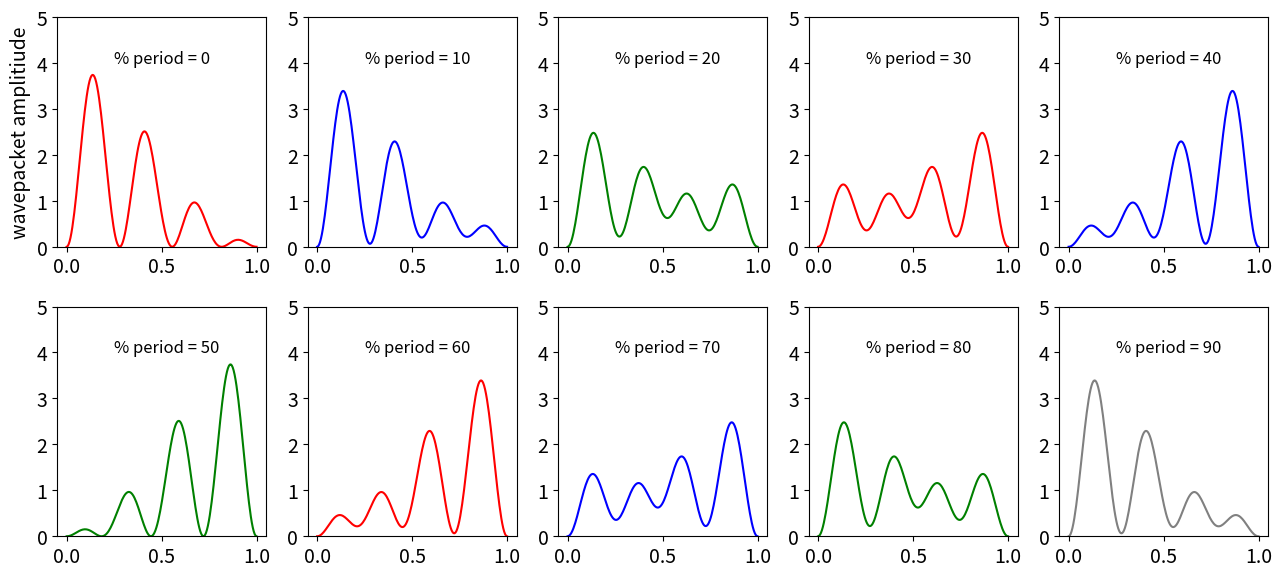
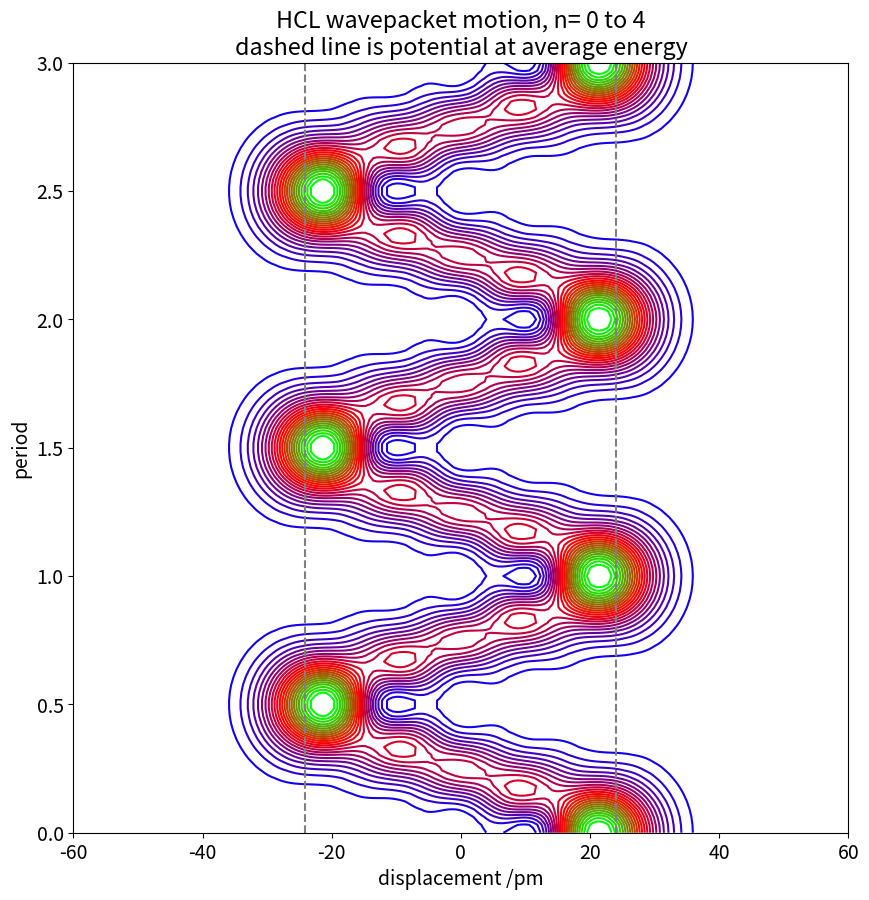
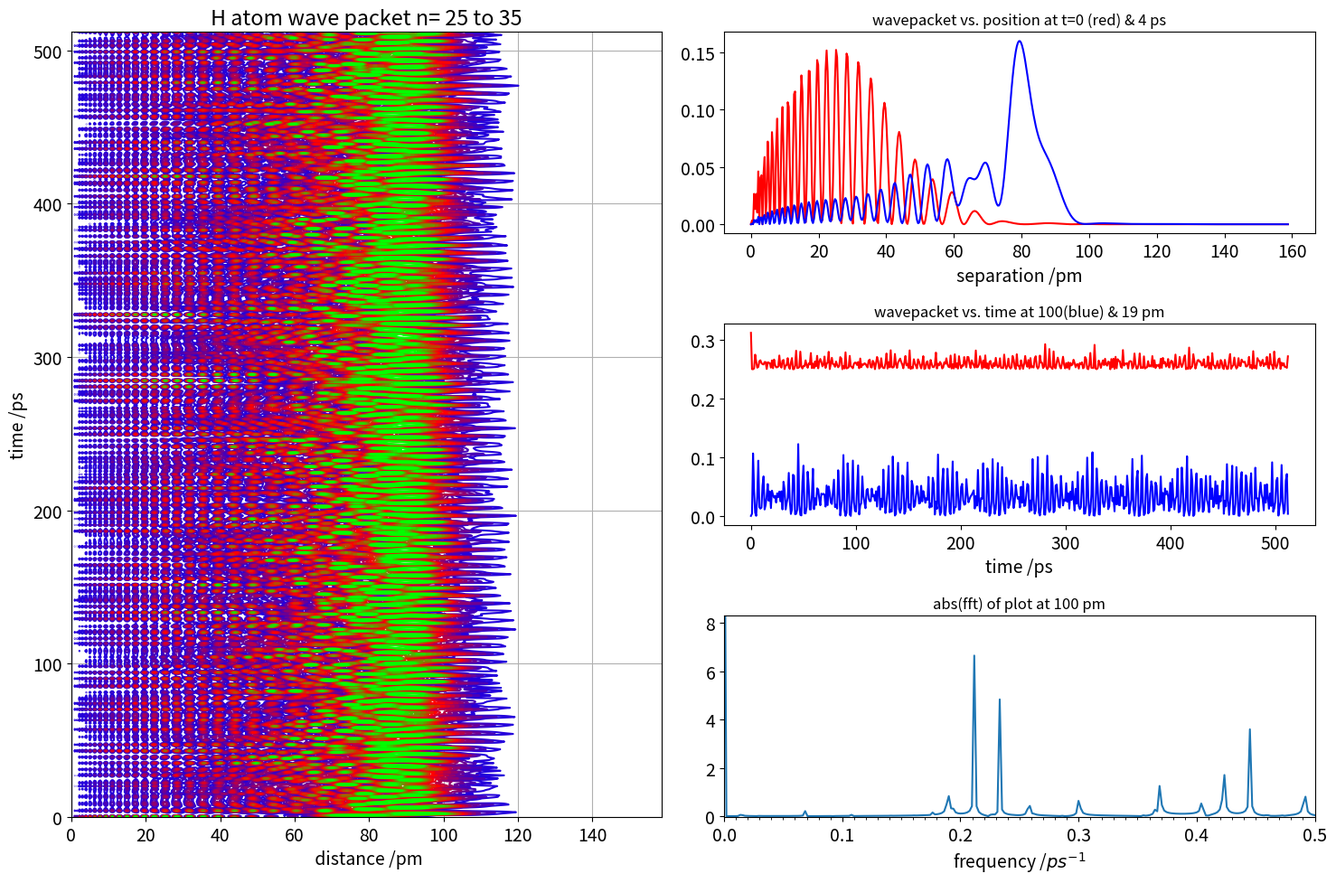
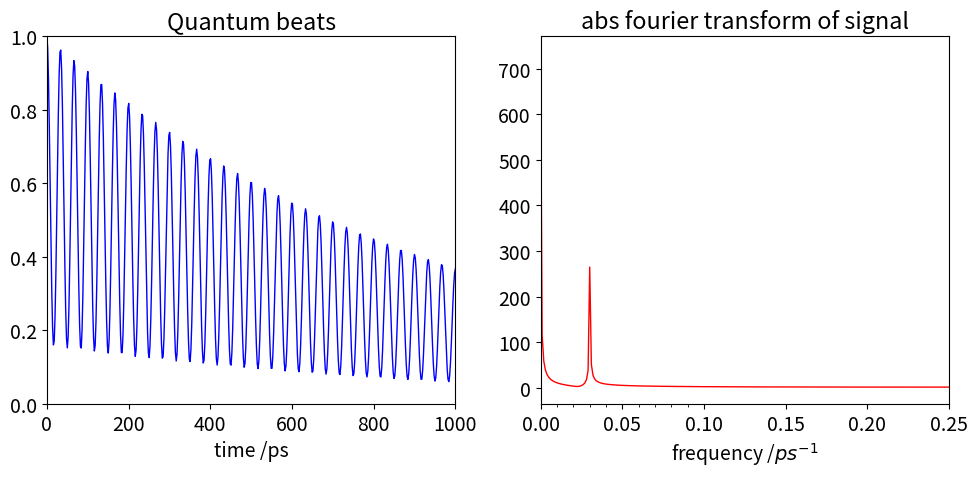

Generate these figures, in order, with matplotlib:
#!/usr/bin/env python
# coding: utf-8

# # Solutions Q45 - 52

# In[1]:


# import all python add-ons etc that will be needed later on
get_ipython().run_line_magic('matplotlib', 'inline')
import numpy as np
import matplotlib.pyplot as plt
import sympy as sp
sp.init_printing()                      # allows printing of SymPy results in typeset maths format
plt.rcParams.update({'font.size': 14})  # set font size for plots


# ## Q45 answer
# The potential has the value $V = 0.25x^2$. Using equation (41) the energy change to first order the $n6\text{th}$ level is given by 
# 
# $$\displaystyle E_n^{(1)}=\frac{1}{2L}\int\limits_0^L \sin\left(n\pi \frac{x}{L}\right)x^2\sin\left(n\pi \frac{x}{L}\right)dx$$ 
# 
# The perturbation 'particle in a box' code used in the text can be simply modified to do the calculation. The energies in cm$^{-1}$ are 
# $E_1^{(1)} = 410.86,\,   E_2^{(1)} = 888.65, \,  E_1^{(2)} = -9.53,  \,  E_2^{(2)} = -8.98$.
# 
# ## Q46 answer
# The orthogonality of the wavefunctions means that 
# 
# $$\displaystyle \int \psi_n\psi_m dx = \delta_{nm}$$
# 
# therefore only terms with $n = m$ are non-zero, and this condition produces the normal, unperturbed, energies. The first-order corrections to the energies are given by the equation 
# 
# $$\displaystyle E_n^{(1)} =\int\limits_\infty^\infty \psi(n,x)\,x\,\psi(n,x)dx$$
# 
# In this case as the $\psi$ are real, the complex conjugate has no meaning. Multiplying by the 'operator' $x$ will not change the wavefunction but will change the integral. By symmetry, $\psi^2$ has to be symmetric about zero; multiplying by $x$ will make the product 
# 
# $$\displaystyle \psi(n,x)\,x\,\psi(n,x)$$
# 
# which is an odd function ( e.g. $f(x)= -f(x)$ ) and so the integral forming $E_n^{(1)}$ should be zero as the integration limits are symmetrical about zero. This means that all the first order corrections will be zero no matter what the quantum number.
# 
# Looking at the wavefunctions (see fig 15 below) they have an alternate 'even /odd' character which means that 
# 
# $$\displaystyle \int\limits_\infty^\infty \psi(m,x)\,x\,\psi(n,x)dx \ne 0\quad\text{ if }\quad n = m\, \pm 1, \, \pm 3, \cdots$$
# 
# However, in evaluating these integrals it is found that only the $n=m \pm 1$ is not zero. The others ($\pm$ 3, 5 $\cdots$) are accidentally zero due to the shape of the wavefunctions. 
# 
# The calculation of $\int H(n,x)\,x\,H(m,x)dx$ using SymPy is shown next for a range of $n$ and $m$. In calculating the second order correction (eqn. 44) a series is summed over index $k$, and there are only two values that are not zero, so the sum has terms only where $k = n \pm 1$. The calculation below checks values and adds terms.

# In[2]:


# using SymPy and NumPy python. This calculation takes a few seconds

n, m, x,alpha,hbar,omega = sp.symbols('n,m,x,alpha,hbar,omega',positive=True) # using sympy

E = lambda n:hbar*omega*(n+1/2)
#-------------------------------------
def psi(n):     # wavefunction, factorial is an inbuilt  SymPy function
    return 1/sp.sqrt(2**n*sp.factorial(n))*sp.sqrt(sp.sqrt(alpha/pi))*\
           sp.hermite(n,x*sp.sqrt(alpha))*sp.exp(-(alpha*x**2)/2) 
#-------------------------------------
print('{:s}'.format('non-zero values; 2nd order correction'))
print('{:s}'.format('[n,  sum( int( psi(n) . psi(m) )^2)/(E(n)-E(m))]' ) )
pi = sp.pi
inf = sp.oo                                   # sp.oo is sympy infinity
alist = []                                    # list to hold results for printing
s = 0
for n in range(5):
    s = 0
    for m in range(0,8,1):
        if n != m:
            f01 = psi(n)*x*psi(m)
            #f01 = psi(n)*x**3*psi(m)                      # use this for Q47
            ans = sp.integrate(f01,(x,-inf,inf),conds='none')   # integrate algeraically, 
            #print(n,m,ans/(E(n)-E(m)))
            if ans != 0:                                   # check if integral is zero
                s = s + ans**2/( E(n) - E(m) )             # add each 2nd order term
    alist.append([n,s])                                        # add to list   


alist[:]


# These results produce $\displaystyle\left | \int\psi(n)\,x\,\psi(m)dx\right|^2$, see eqn 44. The result can now be found because the denominator is always the difference in energy between the two levels, which is $\pm \hbar\omega$. Thus for $n = 0$ the correction is $-1/(2\alpha\hbar\omega)$ and substituting for 
# 
# $$\displaystyle \alpha =\frac{\sqrt{k\mu}}{\hbar}=\frac{\mu\omega}{\hbar}$$
# 
# gives 
# 
# $$\displaystyle E_1^{(2)}= -\frac{a^2}{2\mu\omega^2}$$
# 
# The terms from $n = 1$ go to $n = 0, 2$ and these have values 
# 
# $$\displaystyle E_1^{(2)}= +\frac{a^2}{2\mu\omega^2}-\frac{a^2}{\mu\omega^2} =-\frac{a^2}{2\mu\omega^2} $$
# 
# Similar calculations for other levels produce the same result. The energy is 
# 
# $$\displaystyle  E_n= \hbar\omega(n+1/2) -\frac{a^2}{2\mu\omega^2} $$
# 
# which shows that the potential is lowered by a constant amount, independent of the quantum number. Coincidentally, this perturbation result is the same as an exact calculation. The electric field simply lowers the potential energy. It does not change the spectrum because the shape of the potential, or equivalently the force constant, is unaffected and therefore the quantum number does not enter into the correction term. In SI units the constant $a$, is $Ee/4\pi \epsilon_0$ where $E$ is the electric field intensity, $e$ the electronic charge and $\epsilon_0$ the permittivity of free space.
# 
# ## Q47 answer
# The second-order correction to the energy is calculated in a similar way to the previous calculation but using $bx^3$ instead of $ax$. The corrections now involve levels $n=\pm$ 1, 3 and the corrections are 
# 
# $$\displaystyle E_0^{(2)} = -\frac{11}{8}\frac{b^2}{\alpha^3\hbar\omega}\quad\text{ and }\quad \displaystyle E_1^{(2)} = -\frac{71}{8}\frac{b^2}{\alpha^3\hbar\omega}$$  
# 
# The difference in energy levels becomes 
# 
# $$\displaystyle \Delta E_{01}= \hbar \omega -\frac{60}{8}\frac{b^2}{\alpha^3\hbar\omega},\quad\text{and}\quad\displaystyle \Delta E_{1,2} = \hbar\omega -\frac{120}{8}\frac{b^2}{\alpha^3\hbar \omega } $$
# 
# so that the energy gaps become smaller as $n$ increases, as is expected for an anharmonic potential. Thus the spectrum is a series of lines approaching a limit provided that the temperature is high enough to populate several vibrational levels.
# 
# **Exercise:** Repeat the calculation with a quartic potential term, $bx^4$, or both cubic and quartic.
# 
# ## Q48 answer
# **(a)** Solving the equation by differentiating the wavefunction produces the energy of level $n$ as 
# 
# $$\displaystyle E_n=n^2\frac{\hbar^2}{2\mu}$$ 
# 
# **(b)** Because $n = 0$ and the potential is not zero only from $\pm a \pi$ the first-order perturbation is the integral (equation (41)),
# 
# $$\displaystyle E^{(1)}=\frac{V}{2\pi}\int\limits_{-a\pi}^{a\pi}d\phi =aV$$
# 
# The second-order correction contains the integral $\langle\psi_0^k | V |\psi_n^0 \rangle$ and in the bra; the left-hand wavefunction must be made into its complex conjugate. The integral is
# 
# $$\displaystyle \begin {align} 
# \langle \psi_k^0|V| \psi_n^0 \rangle &= \frac{V}{2\pi} \int\limits_{-a\pi}^{a\pi} e^{ik\phi} e^{in\phi} = \frac{V}{2i\pi}\left. \frac{e^{i(n-k)}}{n-k} \right|_{-a\pi}^{a\pi} \\&=\frac{V}{\pi(n-k)}\frac{e^{i\pi(n-k)a} -e^{-i\pi(n-k)a} }{2i}\\&=\frac{V}{\pi(n-k)}\sin\left((n-k)a\pi\right) 
# \end{align}$$
# 
# Because we are dealing only with the lowest level (otherwise we would have to use degenerate perturbation theory) $n = 0$ and the integral becomes $\displaystyle \langle \psi_k^0|V| \psi_n^0 \rangle =-\frac{V}{k\pi}\sin(ak\pi)$ and because the lowest unperturbed energy is zero the energy (equation (44)) is the summation,
# 
# $$\displaystyle E_n^{(2)}=-\left( \frac{V}{\pi}\right)^2 \sum_{k=\pm 1,\pm 2 \cdots} \frac{|\sin(-ak\pi)|^2}{k^2E_k^0}$$
# 
# which is two summations; one with $k = 1, 2, 3$, because $k = n = 0$ is excluded, and the other with $k = -1, -2, -3$. Since $\sin(-x) = -\sin(x)$ squaring terms makes them both positive. These two series are the same and the summation is therefore doubled to give
# 
# $$\displaystyle E_n^{(2)}=-2\mu\left( \frac{V}{\pi\hbar}\right)^2 \sum_{k=1} \frac{|\sin(-ak\pi)|^2}{k^4}$$
# 
# The total energy of the lowest level corrected to second order is $E=aV-E_n^{(2)}$. In the case that $a = 1/6$ the summation rapidly converges to $\approx 0.313$, because of the influence of the $k^{-4}$ term. As the potential is $V = 0.1E_1 = \hbar^2/20\mu$ the energy is $E = 0.01651\hbar^2/\mu$ which is very small compared to the energy $E_1-E_0$ energy gap of $0.5\hbar/\mu$.
# 
# ## Q49 answer
# **(a)** The frequency is calculated with $\Delta E =h\nu $ and $\omega = 2\pi\nu $ or $\omega=(E_4 - E_3)/\hbar $ radian/sec which is $\displaystyle \omega = 7\frac{2\pi h}{8mL^2} = 4\cdot 10^{15}\,\mathrm{ rad\, s^{-1}}$  and the period $2\pi/\omega = 1.57 \cdot 10^{-15}$s.
# 
# **(b)** The superposition is $\Psi=N(\psi_1/2+2\psi_2/3)$ where  $N=(1/4+4/9)^{-1/2}=6/5$ is the normalisation. Substituting into equation (54) produces,
# 
# $$\displaystyle P(x,t)=\left[ \frac{3}{5}\psi_3^0(x) \right]^2+\left[ \frac{4}{5}\psi_4^0(x) \right]^2+\frac{24}{25}\psi_3^0\psi_4^0\cos(\omega t)$$
# 
# Python is used to do the calculation then plot the function. The coefficients $c_1,\, c_2$ (below) represent the amounts of $\psi_1$ and $\psi_2$. The wavefunction is made into a function of $n,\, x$ and $t$. The complex unit $i$ is represented in python as a capital 1j. Equation (53) is used as this is the most general form.

# In[3]:


# wavepacket of particle in a box wavefunctions 
fig1 = plt.figure(figsize=(13,6))
ax = [plt.subplot(2,5,i) for i in range(1,11,1)] # ax0 to ax10

m = 9.109e-31      # mass electron kg
h = 6.626e-34      # Planck constant J s
nm= 1e-9
L = 1*nm           # box length m 
c1= 1/2.0
c2= 2/3.0          # coefficients

N = 1.0/np.sqrt(c1**2 + c2**2)         # normalisation
E = lambda n: (h*n)**2/(8*m*L**2)    # energy J
omega = (E(4)-E(3))*2*np.pi/h        # frequency s^(-1)
period = 2*np.pi/omega               # s

print('{:s} {:6.2f}\n{:s} {:10.4g}  {:10.4g}\n{:s} {:10.4g}\n{:s} {:10.4g}\n'.\
  format('normalisation', N, 'energy n= 3,4 ',E(3),E(4),'frequency 1/sec', omega,'period s', period))

psi = lambda x,n,t: np.sqrt(2/L)*np.sin(n*np.pi*x/L)*np.exp(-1j*2*np.pi*E(n)*t/h)  # wavefunction
 
prob= lambda x,n,m,t: 1e-9*N**2*((c1*psi(x,n,t) + c2*psi(x,m,t))* np.conjugate(c1*psi(x,n,t)+ c2*psi(x,m,t))).real

x = np.linspace(0,L,200)
cols=['red','blue','green','red','blue','green','red','blue','green','grey','black']
tmes = [i for i in range(10)]
for j, i in enumerate(tmes):
    tme = i*period/10
    ax[j].plot(x/nm, prob(x,3,4,tme),color=cols[j])
    #ax[j].set_xlabel('x /nm')
    ax[j].annotate('% period = '+str(i*10),xy=(0.25,4),fontsize=12 )
    ax[j].set_ylim([0,5])

ax[0].set_ylabel('wavepacket amplitiude')
fig1.tight_layout()
plt.show()


# Figure 34. Superposition of time dependent wavefunctions (probability) changing with time pictured in units of the oscillation period for the $3^{rd}$ and $4^{th}$ wavefunction for a particle in a box. (The probability is arbitrarily divided by $10^9$ to make a sensible scale and each x-axis is in nm).
# ____
# 
# ## Q50 answer
# **(a)** Substituting for energy produces 
# 
# $$\displaystyle \Psi(x,t)=\sum\limits_n a_n\psi_n(x) e^{-iE_nt/\hbar} = \sum\limits_n a_n\psi_n(x)e^{-i\omega(n+1/2)t/\hbar}$$
# 
# and at times $t = mT = 2\pi m/\omega$, which are $m$ multiples of the period $T$, gives 
# 
# $$\displaystyle \Psi(x,mT)=\sum\limits_n a_n\psi_n(x)e^{-2i\pi nm}e^{-i\pi m}$$
# 
# In the summation $n$ is a positive integer as is $m$, which is the number of periods. The first exponential term $\displaystyle e^{-2i\pi nm}=1$ is the same for all positive integer $m$ values because 2$n\cdot m$ is an even number and $\displaystyle e^{-2i\pi}=e^{-4i\pi}=\cdots$ = 1. The identities $e^{-i\pi} = -1,\, e^{-2i\pi} = 1$ can now be used to find higher powers; for example, $e^{-3i\pi} = -1$, and so forth. Therefore, the second exponential has the form $e^{-mi\pi} = (-1)^m$. Substituting into the last equation gives, $\displaystyle \Psi(x,mT) = \sum\limits_n \psi_n(x)(-1)^m$ and therefore
# 
# $$\displaystyle  \Psi(x,mT)=(-1)^m\Psi_n(x,0)$$
# 
# This means that the wavepacket periodically reforms itself, but only within a change in sign. The probability density is the square of the wavepacket amplitude, which reforms itself exactly after each successive period, and appears to be the mirror image of itself after exactly $1/2$ a period.
# 
# **(b)** In calculating the wavefunction, the Hermite polynomials are needed. These have been used in question 46 but now numerical values, not algebraic are needed so we need to use NumPy instead of SymPy

# In[4]:


# Wavepacket calculation  This code follows some of the calculation desribed in the text.
#--------------
def Hermite(n,x):       # use recursion formulae, x is real, n is order.
    if n == 0:
        return 1
    elif n == 1:
        return 2*x
    else:
        return 2*x*Hermite(n-1,x) - 2*(n-1)*Hermite(n-2,x)
#--------------
def fact(n):           # factorial accurate for n<100 only
    if n == 0 or n == 1:
        return 1
    else:
        return n*fact(n-1)
#--------------  

fig2= plt.figure(figsize=(10, 10))   # use figure to define plot size

pm = 1e-12                    # picometres
ps = 1e-12                    # picoseconds
amu= 1.6604e-27               # kg       
c  = 2.9979e10                # cm/s
h  = 6.6256e-34               # J.s
mu = 1*35/(1 + 35)*amu        # kg
nu = 2989.7                   # HCl frequency in cm^(-1)
k  = (2*np.pi*nu*c)**2*mu     # force constant N.m 
alpha  = 2*np.pi*np.sqrt(mu*k)/h # 
aperiod= 2.0*np.pi/(nu*c)        # seconds

ni = 0                           # initial and final quantum numbers
nf = 5
cn  = [0.1, 0.2, 0.25, 0.2, 0.1] # wavepacket coefficients

V    = lambda x: 0.5*k*x**2/(h*c)    # potential energy in cm^(-1)
Enrg = lambda n, nu: nu*(n+1/2)      # energy cm^(-1)
avE  =  sum([Enrg(n,nu)*h*c for n in range(ni,nf,1)])/len(cn)

psi  = lambda x, n, alpha: np.sqrt( 1/(2^n*fact(n)) * np.sqrt(alpha/np.pi) )*\
                np.exp(-alpha*x**2/2.0)*Hermite(n,x*np.sqrt(alpha))  # harmonic ascillator wavefunction
# wp adds up wavefunctions
wp =   lambda x,tm: sum([ cn[n-ni]*psi(x,n,alpha)*np.exp(-1j*Enrg(n,nu)*c*tm) for  n in range(ni,nf)]  )  
    
numx = 200                       # spatial points
numt = 100                       # time points 
x = np.linspace(-60*pm,60*pm,numx)
y = np.linspace(0, 3*aperiod,numt)

xvals,tvals = np.meshgrid(x,y)          # set up grid of points to plot contour
prob = np.zeros((numt,numx),dtype=float)
prob = 1e-10*(wp(xvals,tvals) * np.conjugate(wp(xvals,tvals))).real   # scale by 10^-10  

levs=[i for i in np.linspace(0,2.0,25)]  # 25 levels between 0 and 2
plt.contour(xvals/pm,tvals/aperiod,prob, cmap = plt.cm.brg, levels=levs) 
plt.axvline( np.sqrt(2*avE/k)/pm,linestyle='dashed',color='grey')
plt.axvline(-np.sqrt(2*avE/k)/pm,linestyle='dashed',color='grey')
plt.ylabel( 'period')
plt.xlabel('displacement /pm')
plt.title('HCL wavepacket motion, n= '+str(ni)+' to '+str(nf-1)+'\ndashed line is potential at average energy')
plt.show()


# Figure 35. Probabilities of a wavepacket made from five harmonic oscillator wavefunctions vs period $t$ and bond displacement $x$. The wavepacket consists of the $n = 0 \to 4$ vibrational levels of HI over two vibrational periods; a period is $14.4$ fs.
# ____
# ## Q51 answer
# **(a)** The wavepacket is 
# 
# $$\displaystyle \Psi(r,t)=\sum\limits_n a_n\psi_n(r)e^{-iRt/(n^2\hbar)}$$
# 
# and the radial probability distribution is
# 
# $$\displaystyle  P(r,t)= \left |r^2  \sum\limits_n a_n\psi_n(r)e^{-iRt/(n^2\hbar)}  \right|^2$$
# 
# The atomic radial wavefunction is $\psi_n(r)$ is the radial wavefunction where $r$ is the distance from the nucleus.
# Consulting a textbook, the quantum numbers are $n$, principal, $L$ the angular momentum quantum number $\lt n$ (in the code $L$ is labelled $el$ for clarity below). The Bohr radius is $a_0$, $R$ the Rydberg constant; $r$ is the distance from the nucleus. The units are; time in picoseconds, distances and $a_0$ in nm, Planck's constant is in cm$^{-1}$ ps and therefore $h = 33.35\,\mathrm{ cm^{-1}\, ps}$. 
# 
# The complete normalised equation for Hydrogenic atoms using the generalised (associated) Laguerre ($Lg$) the equation is 
# 
# $$\displaystyle \Psi_{n,L,M}(r,\theta,\phi)=\left [ \alpha^3 \frac{(n-L-1)!}{2n(n+L)!}    \right]^{1/2} \cdot (\alpha r)^Le^{-\alpha r/2} Lg_{n-L-1}^{2L+1}(\alpha r) Y_L^M(\theta, \phi)$$
# 
# but the angular part is not needed and so can be ignored including its normalisation, $\sqrt{ (2n+1)/(4\pi)}$, since this only depends slightly on $n$ over the range of $n$ used. For hydrogen $Z = 1,\, Lg$ is the generalised Laguerre polynomial and $\alpha =2Z/(na_0)$. The calculation is quite slow and takes a few seconds.

# In[5]:


from scipy.special import eval_genlaguerre  as GL

fig3= plt.figure(figsize=(15, 10))       # use figure to define plot size and subplots

ax0 = plt.subplot(1,2,1)
ax1 = plt.subplot(3,2,2)
ax2 = plt.subplot(3,2,4)
ax3 = plt.subplot(3,2,6)
#-------------
def fact(n):           # factorial, assume n is positive integer
    if n < 2:
        return 1
    else:
        return n*fact(n - 1)
#--------------  
# radial function next
Radl = lambda n, el, r:   np.sqrt( ( fact(n-el-1) * (2/(n*a0))**3)/(2*n*fact(n+el)) )\
                 * ( (2*r)/(n*a0))**el *np.exp(-r/(n*a0) )\
                 * GL( n-el-1,2*el+1,(2.0*r)/(n*a0) )   

pm = 1e-12                     # distances, metre
ps = 1e-12                     # time, second
R  = 109737.0                  # Rydberg in cm^(-1)
h  = 5.308*2*np.pi             # in units of cm^(-1) ps
a0 = 0.052918                  # Bohr radius nm

r1 = 100                       # r1, r2 two plots. Set separation from nucleus (pm)
r2 = 19                        #     to plot wavepacket profile vs time.
cn = [ 0.1, 0.2, 0.3, 0.5, 0.8, 1.0, 0.8, 0.5, 0.3, 0.2, 0.1 ]  # amplitudes a   
el = 1                         # p orbital L=1
n0 = 25                        # lower q number 
qn = [ n0+i for i in range( 0,len(cn)) ]   # range of q numbers same length as cn    
print('{:s}{:s}'.format('quantum numbers ',str(qn)))

psi = lambda r, n, el, t: r*Radl( n, el, r)*np.exp( 2*np.pi*1j*R*t/(h*n**2) )  # time dependent wavefunction

wp = lambda r,el,t: sum( [cn[n-n0]*psi(r,n,el,t) for n in qn ])  # wavepacket , sum over n 

numr  = 512                        # spatial points pm
numt  = 512                        # time points  ps
tstep = 1
xr = np.linspace(0, 3000*a0, numr) # fix size of radial calculation
yt = np.linspace(0,tstep*numt,numt)# fix time range 

print('{:s} {:f}'.format('time / point ps', yt[1]-yt[0]))
print('{:s} {:f}'.format('distance / point pm', xr[1]-xr[0]))

rvals,tvals = np.meshgrid(xr,yt)                                       # set up grid of points to plot contour

aprob = (wp(rvals,el,tvals) * np.conjugate(wp(rvals,el,tvals))).real   # make Psi^*Psi; divide by 10^-12 to scale
Lvls= [i for i in np.linspace(0,0.1,15)]         # adjust linspace to change range & number of contours

func = lambda rval :(wp(rval,el,yt) * np.conjugate(wp(rval,el,yt))).real

ax0.contour(rvals,tvals, aprob, cmap = plt.cm.brg, levels=Lvls) 
ax0.xaxis.grid(True, zorder=0)
ax0.yaxis.grid(True, zorder=0)
ax0.set_title('H atom wave packet n= '+str(qn[0])+ ' to '+str(qn[10]))
ax0.set_xlabel(' distance /pm',fontsize=14)
ax0.set_ylabel('time /ps',fontsize=14)

#ax0.set_ylim([0,100])  #. adjust limits to expand in on region
# calculate just certain values at fixed x and all times. Equivalent to probing at certain wavelengths

#func = lambda rval :(wp(rval,el,yt) * np.conjugate(wp(rval,el,yt))).real

ax1.plot(xr, aprob[0],color='red')         
ax1.plot(xr, aprob[5],color='blue')
ax1.set_title('wavepacket vs. position at t=0 (red) & 4 ps',fontsize=12)
ax1.set_xlabel('separation /pm')

ax2.plot(yt, func(r1),color='blue')
ax2.plot(yt, func(r2)+0.25,color='red')
ax2.set_title('wavepacket vs. time at '+str(r1)+ '(blue) & '+str(r2)+ ' pm',fontsize=12)
ax2.set_xlabel('time /ps')

isfft = np.fft.rfft(func(r1))                    # fourier transform to get frequencies
freq =  np.linspace(0,1.0/(2*tstep),numt//2)
fmax =  max(freq)
ymax =  max(np.abs(isfft[2:]))
ax3.plot(freq,np.abs(isfft[:-1]))
ax3.set_xlim([0.0,fmax])
ax3.set_ylim([-0.02,ymax*1.25])

minor_ticks = np.linspace(0,fmax,51)
ax3.set_xticks(minor_ticks, minor=True)
ax3.set_title('abs(fft) of plot at '+str(r1)+' pm',fontsize=12)
ax3.set_xlabel('frequency /'+ r'$ps^{-1}$')

fig3.tight_layout()
plt.show()


# Figure 36. Left. Contour map of the motion of a H atom Rydberg wavepacket excited to $n = 25 \to 35$ by a short laser pulse. Green has the greatest amplitude, blue the least. Right, top profile of wavepackets vs distance from nucleus, and lower, time profile of wavepacket motion at the separations shown. Bottom right Fourier transform of a wavepacket vs time at $90$ nm shows that many different frequencies are in the wavepacket. 
# ____
# 
# After about $6$ ps the wavefunctions have constructively interfered to form a more compact wavepacket at the outer turning point; $\approx 100$ nm, see the top right figure. The wavepacket recurs with periods of about $4$ ps, plus longer periods of about $40$ ps. If the atom could be measured vs time at 90 nm the signal would look like that shown on the right bottom. The top right figure shows the spatial shape of the wavepacket at two different times.
# 
# **(b)** The size of the Rydberg atom with $n = 30$ is vast, $\approx 2a_0n^2$ or $\approx 95$ nm, compared to the H atom in its ground state, with its classical radius $a_0 = 0.0529$ nm. The oscillation frequency is 
# 
# $$\displaystyle \omega = \frac{1}{\hbar}\bigg|\frac{dE_n}{dn}\bigg|=\frac{2R}{\hbar n^3}$$
# 
# which is a frequency of $\nu=\omega/2\pi$ per second or a period of $4.1$ ps. 
# 
# ## Q52 answer
# **(a)** Using information in the question the fluorescence signal is the square of the sum of the amplitudes of each path, $1\to 2$ and $1\to 3$, and using equation (56), 
# 
# $$\displaystyle f(t)=A\left| \int \varphi_3\mu [a_1\varphi_1e^{-iE_1t/\hbar -kt/2+}+a_2\varphi_1e^{-iE_2t/\hbar -kt/2+}]dq  \right |^2$$
# 
# Expanding inside the absolute value brackets | | and substituting for the integrals, which are in spatial coordinates $q$, and not time gives 
# 
# $$\displaystyle \displaystyle F(t)=A\left|a_1B_{31}e^{-iE_1t/\hbar-kt/2}+a_1B_{31}e^{-iE_1t/\hbar-kt/2}\right|^2$$
# 
# The rule for calculating absolute values of any complex number $z$ is $| z |^2 = z^*z$, where $z^*$ is the complex conjugate of $z$ obtained by replacing $i$ with $-i$. Doing this the fluorescence intensity at time $t$ is;
# 
# $$\displaystyle f(t)= A\left[(a_1B_{31})^2 +(a_2B_{32})^2 +a_1a_2B_{31}B_{32}(e^{i(E_1-E_2)t/\hbar} + e^{-i(E_1-E_2)t/\hbar}) \right]e^{-kt}$$
# 
# Making the energy gap $E_2 - E_1 = \Delta E$ and using the definition of a cosine $2\cos(x) = e^{ix} + e^{-ix}$ gives
# 
# $$\displaystyle f(t)= A\left[(a_1B_{31})^2 +(a_2B_{32})^2 +2a_1a_2B_{31}B_{32}\cos(\Delta E \cdot t/\hbar)\right]e^{-kt}$$
# 
# This expression shows us that the fluorescence signal decays overall with a rate constant $k$. This is because the whole expression is multiplied by $e^{-kt}$ and the decay is modulated by the cosine term.

# In[6]:


# Quantum Beat calculation
fig4= plt.figure(figsize=(10, 5.0))   # use figure to define plot size and subplots
ax0 = plt.subplot(1,2,1)
ax1 = plt.subplot(1,2,2)

deltaE = 1.0     # cm-1
a1     = 0.3
a2     = 0.7
B31    = 2.0
B32    = 2.0
ps     = 1e-12   
k      = 1e9*ps                 # rate const of 10^9 /sec = 10^(-3) /psec
hbar   = 1.054e-34*5.034e22/ps  # to cm-1 ps
print('{:s} {:g} {:s}'.format('hbar  = ', hbar, 'cm^(-1) ps'))

f= lambda t: ((a1*B31)**2+ (a2*B32)**2 + 2*a1*a2*B31*B32*np.cos(deltaE*t/hbar))*np.exp(-k*t)

numt = 500
T = 2.0                             # T is gap between points
t = np.linspace(0, numt*T, numt)    # t in ps
ax0.plot(t,f(t)/f(0),color='blue',linewidth=1)
ax0.set_ylim([0,1])
ax0.set_xlim([0,1000])
ax0.set_xlabel('time /ps')
ax0.set_title('Quantum beats')

invt  = np.linspace(0,1.0/(2.0*T), numt//2)   # set frequency for fft
isfft = np.fft.rfft(f(t))
freq  = max(invt)
ax1.plot(invt,np.abs(isfft[:-1]),color='red',linewidth=1)
ax1.set_xlim([0,freq])
minor_ticks=np.linspace(0,0.1,11)
ax1.set_xticks(minor_ticks, minor=True)
ax1.set_title('abs fourier transform of signal')
ax1.set_xlabel('frequency /'+r'$ps^{-1}$')
fig4.tight_layout()
plt.show()


# Figure 37. Quantum beats with an energy gap $\Delta E = 1\,\mathrm{ cm^{-1}}$, with $a_1 = 0.3, \,a_2 = 0.7, \,B_{31} = B_{32} = 2$ and $k=10^9\,\mathrm{ s^{-1}}$. The beat frequency should be $c\Delta E = 3 \cdot 10^{10}\,\mathrm{ s^{-1}}$. Right. The Fourier transform of the signal is shown. The main feature is the oscillation frequency at $3\cdot 10^{10}\,\mathrm{ s^{-1}}$.
# ____
# 
# If $\Delta E$ were zero the excited levels have the same energy and no beats are observed. Similarly when the integral $B_{32}$ or $B_{31}$ is zero, for example if only one level is observed in emission or only one level is initially excited, then either $a_1$ or $a_2$ is zero and again, no beats are observed. 
# 
# The beating or oscillatory signal is due to an interference of the two pathways from levels $1$ and $2$ to level $3$ and is present in the equation as the cross-term in the multiplication. These are also called the off-diagonal terms and are a reference to the matrix formulation of quantum problems. The off-diagonal terms always lead to interactions and time dependence.
# 
# **(b)** The normalization is obtained when $t = 0$ and is $(a_1B_{31} + a_2B_{32})^2$.
# 
# **Exercise:** repeat the calculation with four levels with energies above the lowest level of $1, 2$, and $3\,\mathrm{ cm^{-1}}$ excited with amounts $0.3, 0.7, 0.3$, and $0.7$. Assume that the other parameters are the same as in the question. Plot the graph of the decaying signal. Fourier transform it to find the frequencies present.
# 

# In[ ]:
